Run: headless pygame with SDL's dummy video driver; simulated clock (each Clock.tick advances the game by its frame time, no real sleeping); random seed 0; keys injected as events and as key.get_pressed() state; no mouse input.
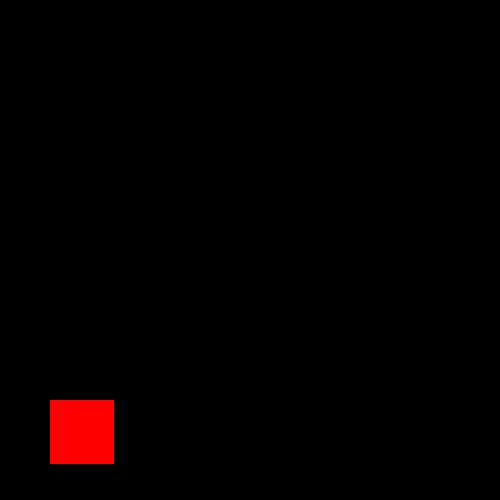
Frame 1 of 4 · flips 1–60 · no input
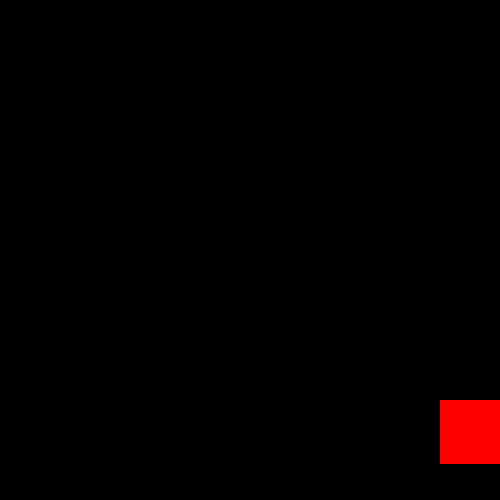
Frame 2 of 4 · flips 61–180 · tapped SPACE, RETURN · held RIGHT (→), D
Frame 3 of 4 · flips 181–300 · held DOWN (↓), S · screen unchanged from frame 2, image omitted
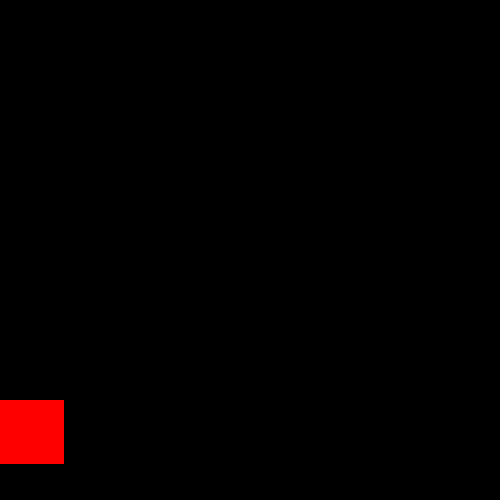
Frame 4 of 4 · flips 301–420 · held LEFT (←), A, UP (↑), W

The pygame program that drew these frames:

import pygame
pygame.init()

screenWidth = 500
screenHeight = 500

win = pygame.display.set_mode((screenWidth, screenHeight))

pygame.display.set_caption("First Game")

x = 50
y = 400
width = 64
height = 64
vel = 10
delayTime = 10
bckr = 0
bckg = 0
bckb = 0

isJump = False
jumpCount = 10

#mainloop
run = True
while run:
    pygame.time.delay(delayTime)

    for event in pygame.event.get():
        if event.type == pygame.QUIT:
            run = False

    keys = pygame.key.get_pressed()

    if keys[pygame.K_LEFT] and x >= vel:
        x -= vel
    if keys[pygame.K_RIGHT] and x < screenWidth - width:
        x += vel
    if not(isJump):
        """if keys[pygame.K_UP] and y >= vel:
            y -= vel
        if keys[pygame.K_DOWN] and y < screenHeight - height:
            y += vel"""
        if keys[pygame.K_SPACE]:
            isJump = True
    else:
        if jumpCount >= -10:
            neg = 1
            if jumpCount < 0:
                neg = -1
            y -= (jumpCount ** 2) * 0.5 * neg
            jumpCount -= 1
        else:            
            isJump = False
            jumpCount = 10
        

    win.fill((bckr,bckg,bckb))
    pygame.draw.rect(win, (255, 0, 0), (x, y, width, height))
    pygame.display.update()

pygame.quit()            
